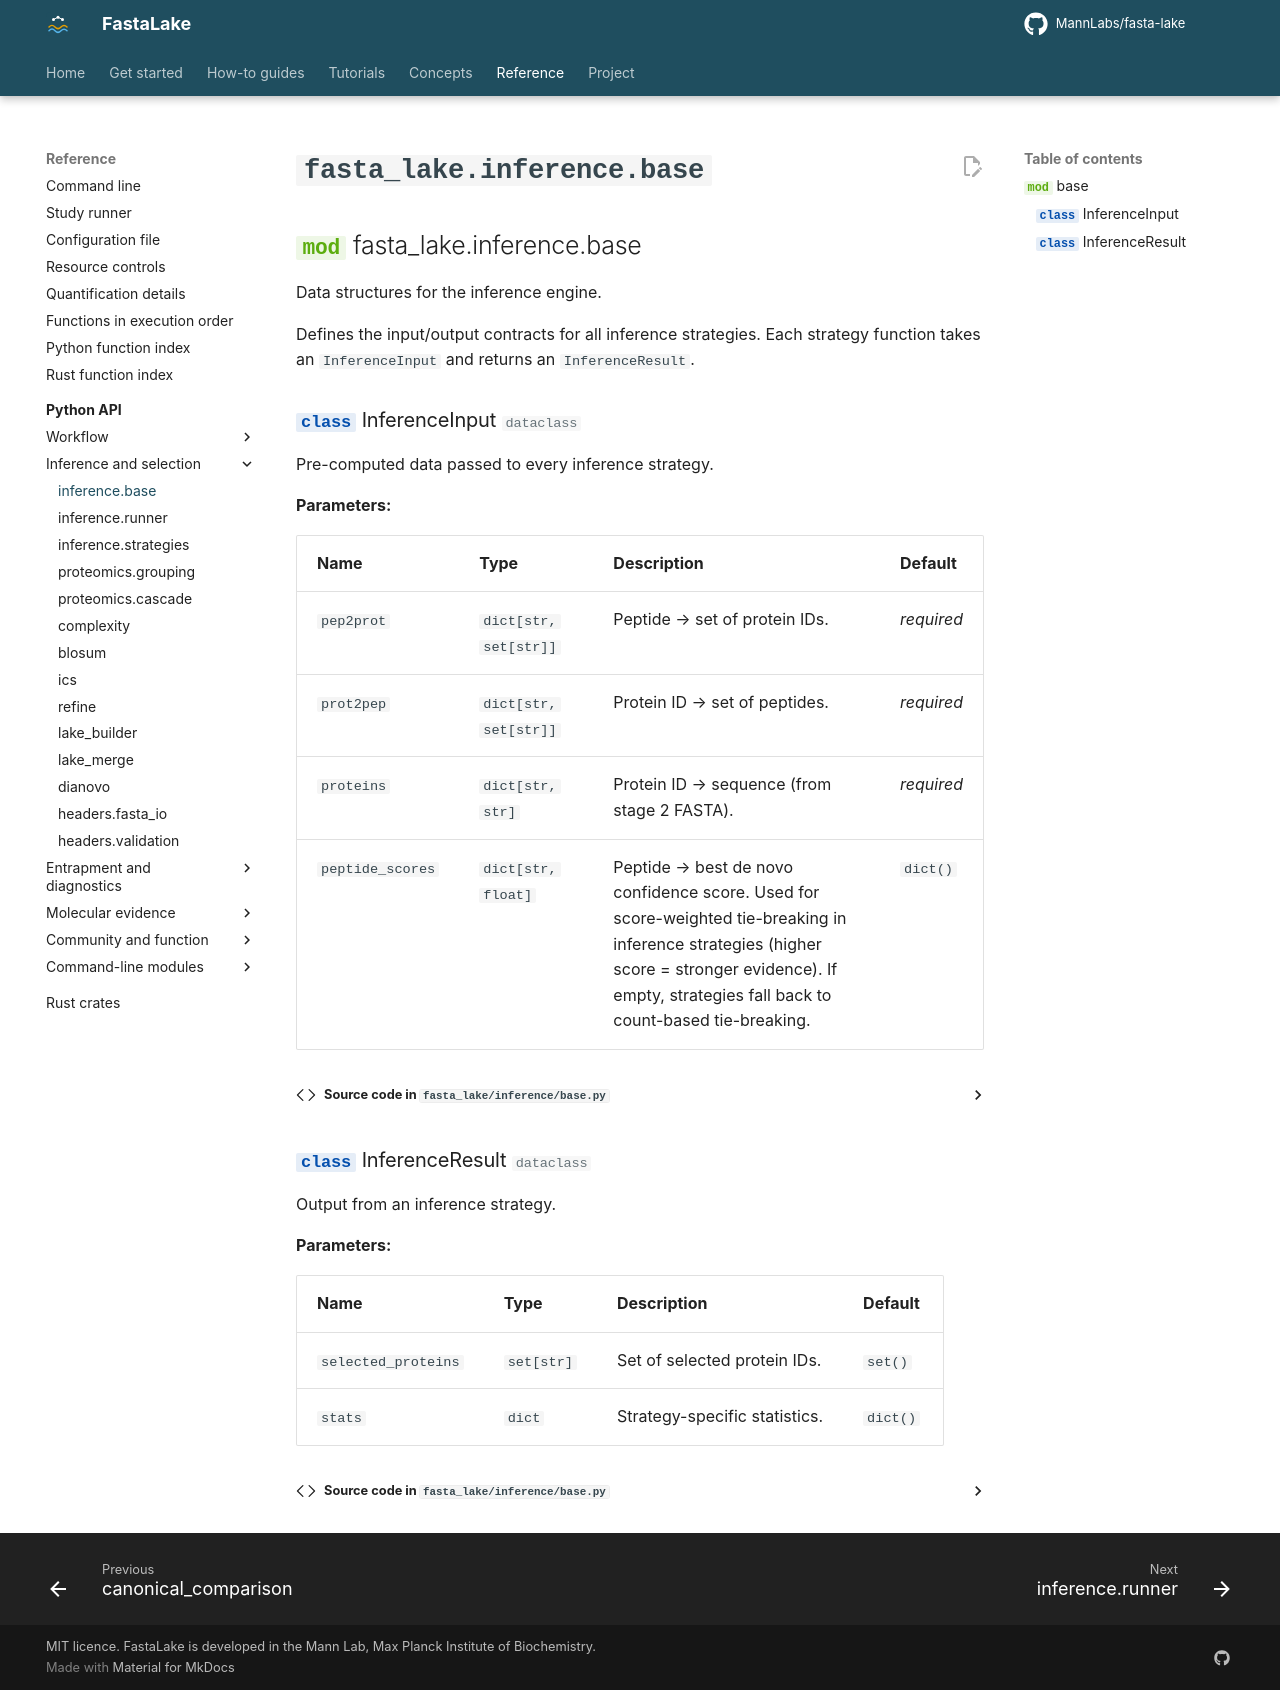

repository: MannLabs/fasta-lake · page: reference/api/inference.base/index.html · generator: mkdocs

# `fasta_lake.inference.base`

::: fasta_lake.inference.base
